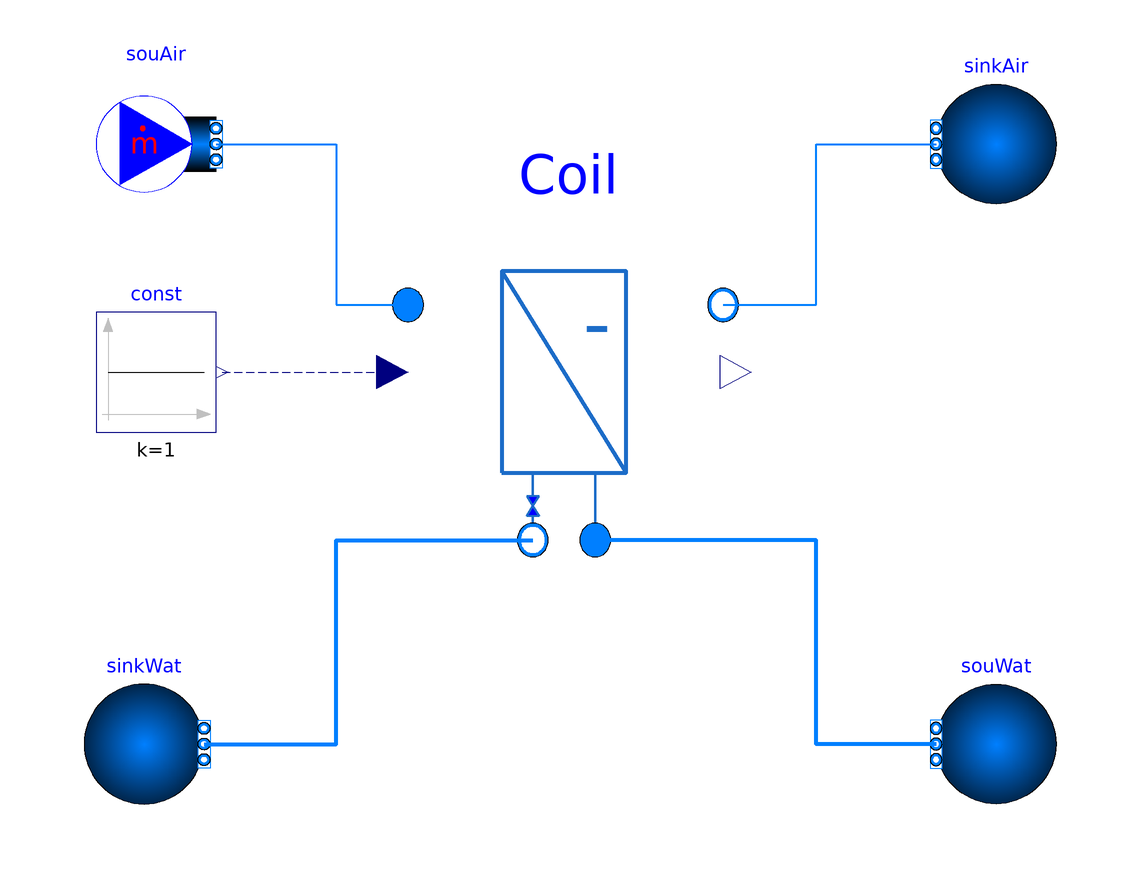

Above is the diagram view of the following Modelica model: its components placed by their Placement annotations and its connect equations drawn as lines.

model Cooling_Coil
    extends Modelica.Icons.Example;
  package MediumWat = Buildings.Media.Water;
  package MediumAir = Buildings.Media.Air;

  Coil_2Way Coil(
    redeclare package Medium_Air = MediumAir,
    redeclare package Medium_Water = MediumWat,
    dpAir_nominal(displayUnit="Pa") = 100,
    dpWater_nominal(displayUnit="Pa") = 1000,
    mWater_flow_nominal=0.1,
    mAir_flow_nominal=0.1*4.2*7/10,
    UA=-0.1*4200*7/Buildings.Fluid.HeatExchangers.BaseClasses.lmtd(
        273.15 + 5,
        273.15 + 12,
        273.15 + 30,
        273.15 + 20),
    TAir_a_nominal=303.15,
    TAir_b_nominal=293.15,
    TWater_a_nominal=278.15,
    TWater_b_nominal=285.15)
    annotation (Placement(transformation(extent={{-28,-26},{24,30}})));
  Buildings.Fluid.Sources.Boundary_pT sinkAir(nPorts=1,
      redeclare package Medium = MediumAir)
    annotation (Placement(transformation(extent={{80,30},{60,50}})));
  Buildings.Fluid.Sources.MassFlowSource_T souAir(
    nPorts=1,
    redeclare package Medium = MediumAir,
    T=273.15 + 30,
    m_flow=0.1*4.2*7/10) "Source for water flow rate"
    annotation (Placement(transformation(extent={{-80,30},{-60,50}})));
  Buildings.Fluid.Sources.Boundary_pT sinkWat(
    nPorts=1,
    use_T_in=false,
    redeclare package Medium = MediumWat,
    p(displayUnit="Pa") = 1000)
    annotation (Placement(transformation(extent={{-82,-70},{-62,-50}})));
  Buildings.Fluid.Sources.Boundary_pT souWat(
    nPorts=1,
    use_T_in=false,
    redeclare package Medium = MediumWat,
    p(displayUnit="Pa") = 2000,
    T=273.15 + 5)
    annotation (Placement(transformation(extent={{80,-70},{60,-50}})));
  Modelica.Blocks.Sources.Constant const(k=1)
                                         annotation (Placement(transformation(extent={{-80,-8},{-60,12}})));
equation

  connect(souAir.ports[1], Coil.port_a_Air) annotation (Line(
      points={{-60,40},{-60,40},{-40,40},{-40,13.2},{-28,13.2}},
      color={0,127,255},
      thickness=0.5));
  connect(Coil.port_b_Air, sinkAir.ports[1]) annotation (Line(
      points={{24.52,13.2},{40,13.2},{40,40},{60,40}},
      color={0,127,255},
      thickness=0.5));
  connect(souWat.ports[1], Coil.port_a_Water) annotation (Line(
      points={{60,-60},{40,-60},{40,-26},{3.2,-26}},
      color={0,127,255},
      thickness=1));
  connect(sinkWat.ports[1], Coil.port_b_Water) annotation (Line(
      points={{-62,-60},{-40,-60},{-40,-26},{-7.2,-26}},
      color={0,127,255},
      thickness=1));
  connect(const.y, Coil.yVal) annotation (Line(
      points={{-59,2},{-30.6,2}},
      color={0,0,127},
      pattern=LinePattern.Dash));
  annotation (Diagram(coordinateSystem(preserveAspectRatio=false, extent={{-100,-100},{100,100}})),
    experiment(StopTime=1000),
__Dymola_Commands(file="modelica://PNNL_building_system/Resources/Scripts/Air_side_system/Air_Handling_Unit/Coil/Examples/Cooling_Coil/Cooling_Coil.mos"
        "Simulate and plot"),
    __Dymola_experimentSetupOutput);
end Cooling_Coil;